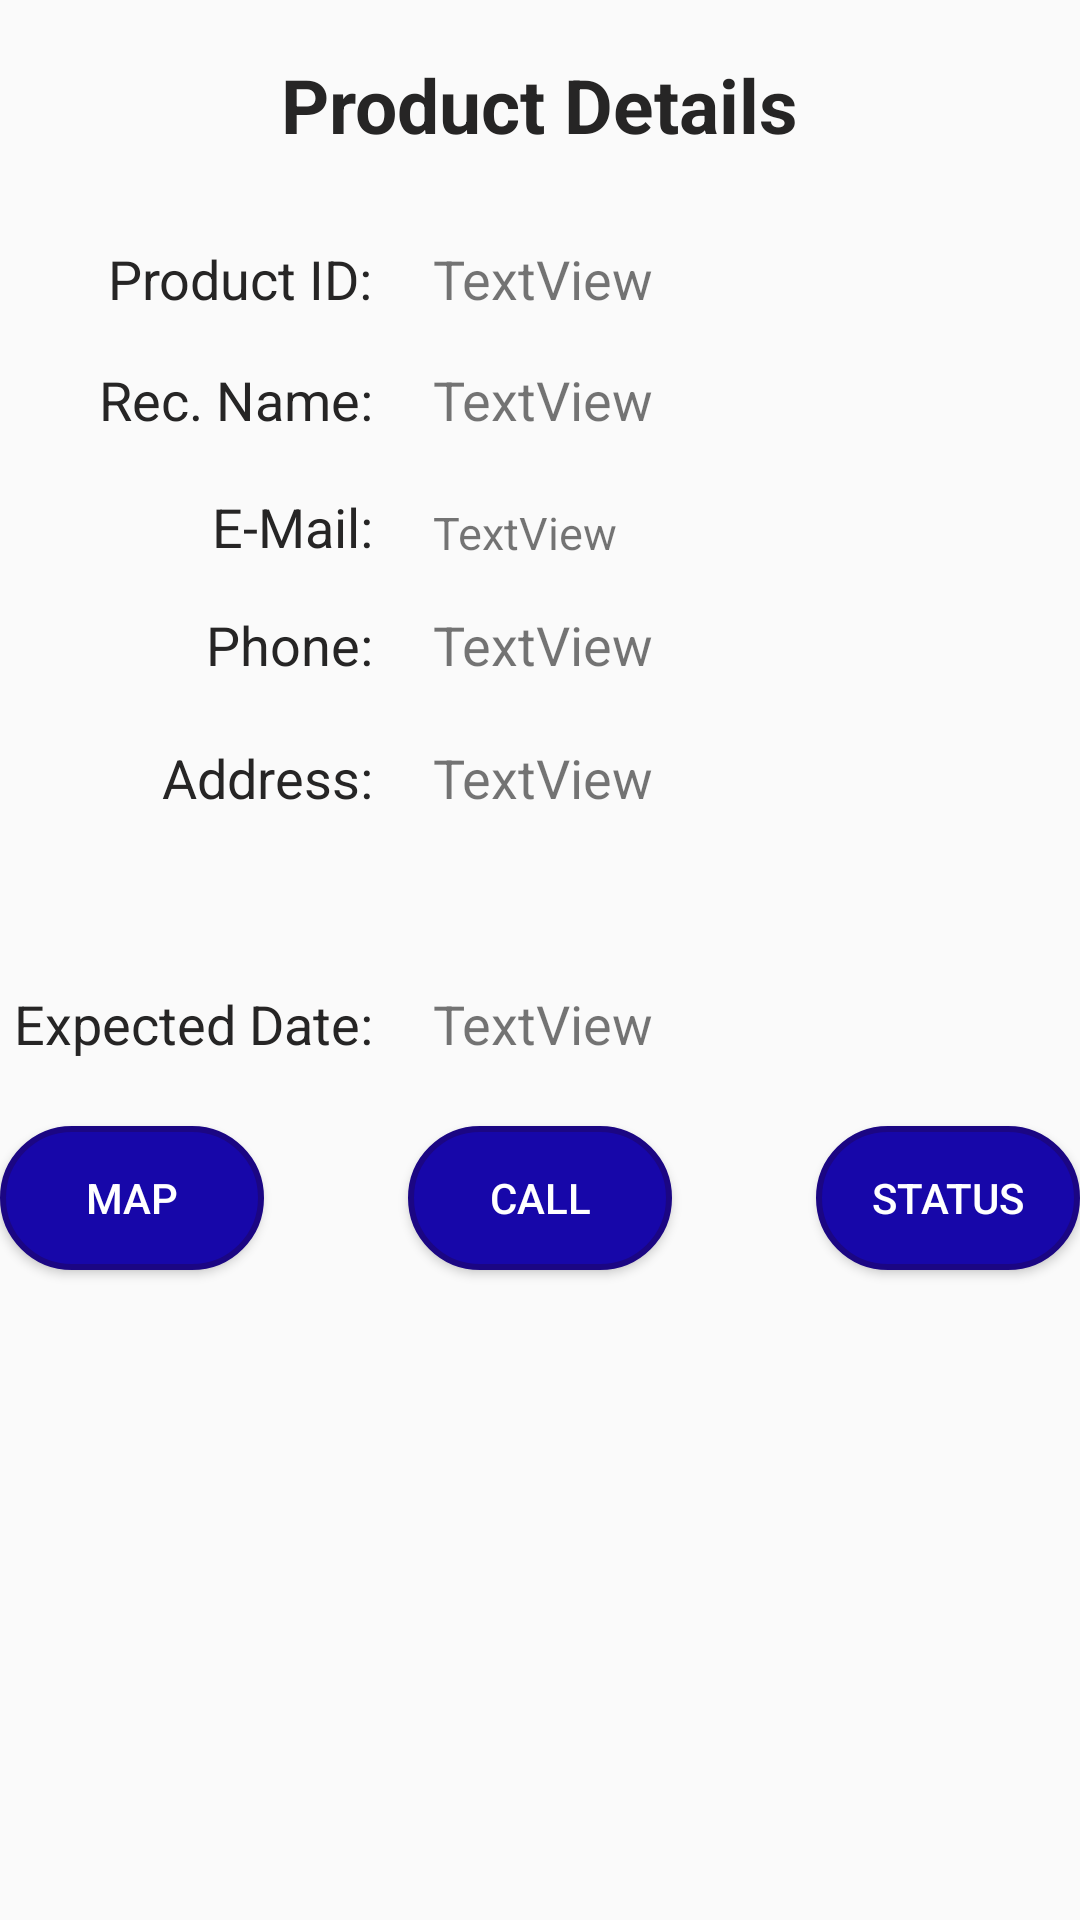

Layout XML and referenced resources for this Android screen:
<!-- AndroidManifest.xml: application theme AppTheme1 -->
<!-- res/layout/activity_product_details.xml -->
<?xml version="1.0" encoding="utf-8"?>
<RelativeLayout xmlns:android="http://schemas.android.com/apk/res/android"
    xmlns:app="http://schemas.android.com/apk/res-auto"
    xmlns:tools="http://schemas.android.com/tools"
    android:layout_width="match_parent"
    android:layout_height="match_parent"
    tools:context="com.example.manoj.popo1.ProductDetails">

    <TextView
        android:id="@+id/textView17"
        android:layout_width="wrap_content"
        android:layout_height="wrap_content"
        android:layout_alignParentTop="true"
        android:layout_centerHorizontal="true"
        android:layout_marginTop="18dp"
        android:text="Product Details"
        android:textColor="#262525"
        android:textSize="25dp"
        android:textStyle="bold" />

    <TextView
        android:id="@+id/textView19"
        android:layout_width="wrap_content"
        android:layout_height="wrap_content"
        android:layout_marginStart="36dp"
        android:layout_marginTop="29dp"
        android:text="Product ID:"
        android:textColor="#262525"
        android:textSize="18dp"
        android:layout_below="@+id/textView17"
        android:layout_alignParentStart="true" />

    <TextView
        android:id="@+id/textView22"
        android:layout_width="wrap_content"
        android:layout_height="wrap_content"
        android:layout_below="@+id/textView19"
        android:layout_marginTop="16dp"
        android:layout_toStartOf="@+id/textViewPID"
        android:text="Rec. Name:"
        android:textColor="#262525"
        android:textSize="18dp" />

    <TextView
        android:id="@+id/textView23"
        android:layout_width="wrap_content"
        android:layout_height="wrap_content"
        android:layout_marginTop="18dp"
        android:text="E-Mail:"
        android:textColor="#262525"
        android:textSize="18dp"
        android:layout_below="@+id/textView22"
        android:layout_alignEnd="@+id/textView22" />

    <TextView
        android:id="@+id/textView24"
        android:layout_width="wrap_content"
        android:layout_height="wrap_content"
        android:layout_alignEnd="@+id/textView23"
        android:layout_below="@+id/textView23"
        android:layout_marginTop="15dp"
        android:text="Phone:"
        android:textColor="#262525"
        android:textSize="18dp" />

    <TextView
        android:id="@+id/textView25"
        android:layout_width="wrap_content"
        android:layout_height="wrap_content"
        android:layout_alignEnd="@+id/textView24"
        android:layout_below="@+id/textView24"
        android:layout_marginTop="20dp"
        android:text="Address:"
        android:textColor="#262525"
        android:textSize="18dp" />

    <TextView
        android:id="@+id/textViewPID"
        android:layout_width="wrap_content"
        android:layout_height="wrap_content"
        android:layout_above="@+id/textView22"
        android:layout_marginStart="20dp"
        android:layout_toEndOf="@+id/textView19"
        android:text="TextView"

        android:textSize="18dp" />

    <TextView
        android:id="@+id/textViewRNaame"
        android:layout_width="wrap_content"
        android:layout_height="wrap_content"
        android:layout_above="@+id/textView23"
        android:layout_alignStart="@+id/textViewPID"
        android:text="TextView"
        android:textSize="18dp" />

    <TextView
        android:id="@+id/textViewEmail"
        android:layout_width="match_parent"
        android:layout_height="wrap_content"
        android:layout_above="@+id/textView24"
        android:layout_alignStart="@+id/textViewRNaame"
        android:text="TextView"
        android:textSize="15dp" />

    <TextView
        android:id="@+id/textViewPhn"
        android:layout_width="wrap_content"
        android:layout_height="wrap_content"
        android:layout_above="@+id/textView25"
        android:layout_alignStart="@+id/textViewEmail"
        android:text="TextView"
        android:textSize="18dp" />

    <TextView
        android:id="@+id/textViewAddr"
        android:layout_width="match_parent"
        android:layout_height="68dp"
        android:layout_alignStart="@+id/textViewPhn"
        android:layout_alignTop="@+id/textView25"
        android:text="TextView"
        android:textSize="18dp" />

    <TextView
        android:id="@+id/textView31"
        android:layout_width="wrap_content"
        android:layout_height="wrap_content"
        android:text="Expected Date:"
        android:textSize="18dp"
        android:textColor="#262525"
        android:layout_below="@+id/textViewAddr"
        android:layout_alignEnd="@+id/textView25"
        android:layout_marginTop="14dp" />

    <TextView
        android:id="@+id/textViewDate"
        android:layout_width="wrap_content"
        android:layout_height="wrap_content"
        android:text="TextView"
        android:textSize="18dp"
        android:layout_alignBaseline="@+id/textView31"
        android:layout_alignBottom="@+id/textView31"
        android:layout_alignStart="@+id/textViewAddr" />

    <Button
        android:id="@+id/button5"
        android:layout_width="wrap_content"
        android:layout_height="wrap_content"
        android:layout_marginTop="22dp"
        android:background="@drawable/buttonstyle"
        android:onClick="map"
        android:text="Map"
        android:textColor="#ffffff"
        android:layout_below="@+id/textView31"
        android:layout_alignParentStart="true" />

    <Button
        android:id="@+id/button6"
        android:layout_width="wrap_content"
        android:layout_height="wrap_content"
        android:background="@drawable/buttonstyle"
        android:onClick="call"
        android:text="CALL"
        android:textColor="#ffffff"
        android:layout_alignBaseline="@+id/button5"
        android:layout_alignBottom="@+id/button5"
        android:layout_centerHorizontal="true" />

    <Button
        android:id="@+id/button7"
        android:layout_width="wrap_content"
        android:layout_height="wrap_content"
        android:background="@drawable/buttonstyle"
        android:onClick="updateStatus"
        android:text="Status"
        android:textColor="#ffffff"
        android:layout_alignBaseline="@+id/button6"
        android:layout_alignBottom="@+id/button6"
        android:layout_alignParentEnd="true" />
</RelativeLayout>
<!-- resources referenced by this layout -->
<resources>
  <!-- drawable buttonstyle (drawable) -->
  <?xml version="1.0" encoding="utf-8"?>
  <shape xmlns:android="http://schemas.android.com/apk/res/android" android:shape="rectangle">
      <corners android:radius="32dp"></corners>
      <solid android:color="#1707a9"></solid>
      <stroke
          android:width="2dp"
          android:color="#1b0683" />
  
  </shape>
  <style name="AppTheme1" parent="Theme.AppCompat.Light.DarkActionBar">
          
          <item name="colorPrimary">@color/colorPrimary</item>
          <item name="colorPrimaryDark">@color/colorPrimaryDark</item>
          <item name="colorAccent">@color/colorAccent</item>
      </style>
  <!-- not gathered from this repository: default colours our renderer supplied (Android Studio template values) -->
  <color name="colorPrimary">#FF6200EE</color>
  <color name="colorPrimaryDark">#FF3700B3</color>
  <color name="colorAccent">#FF03DAC5</color>
</resources>
